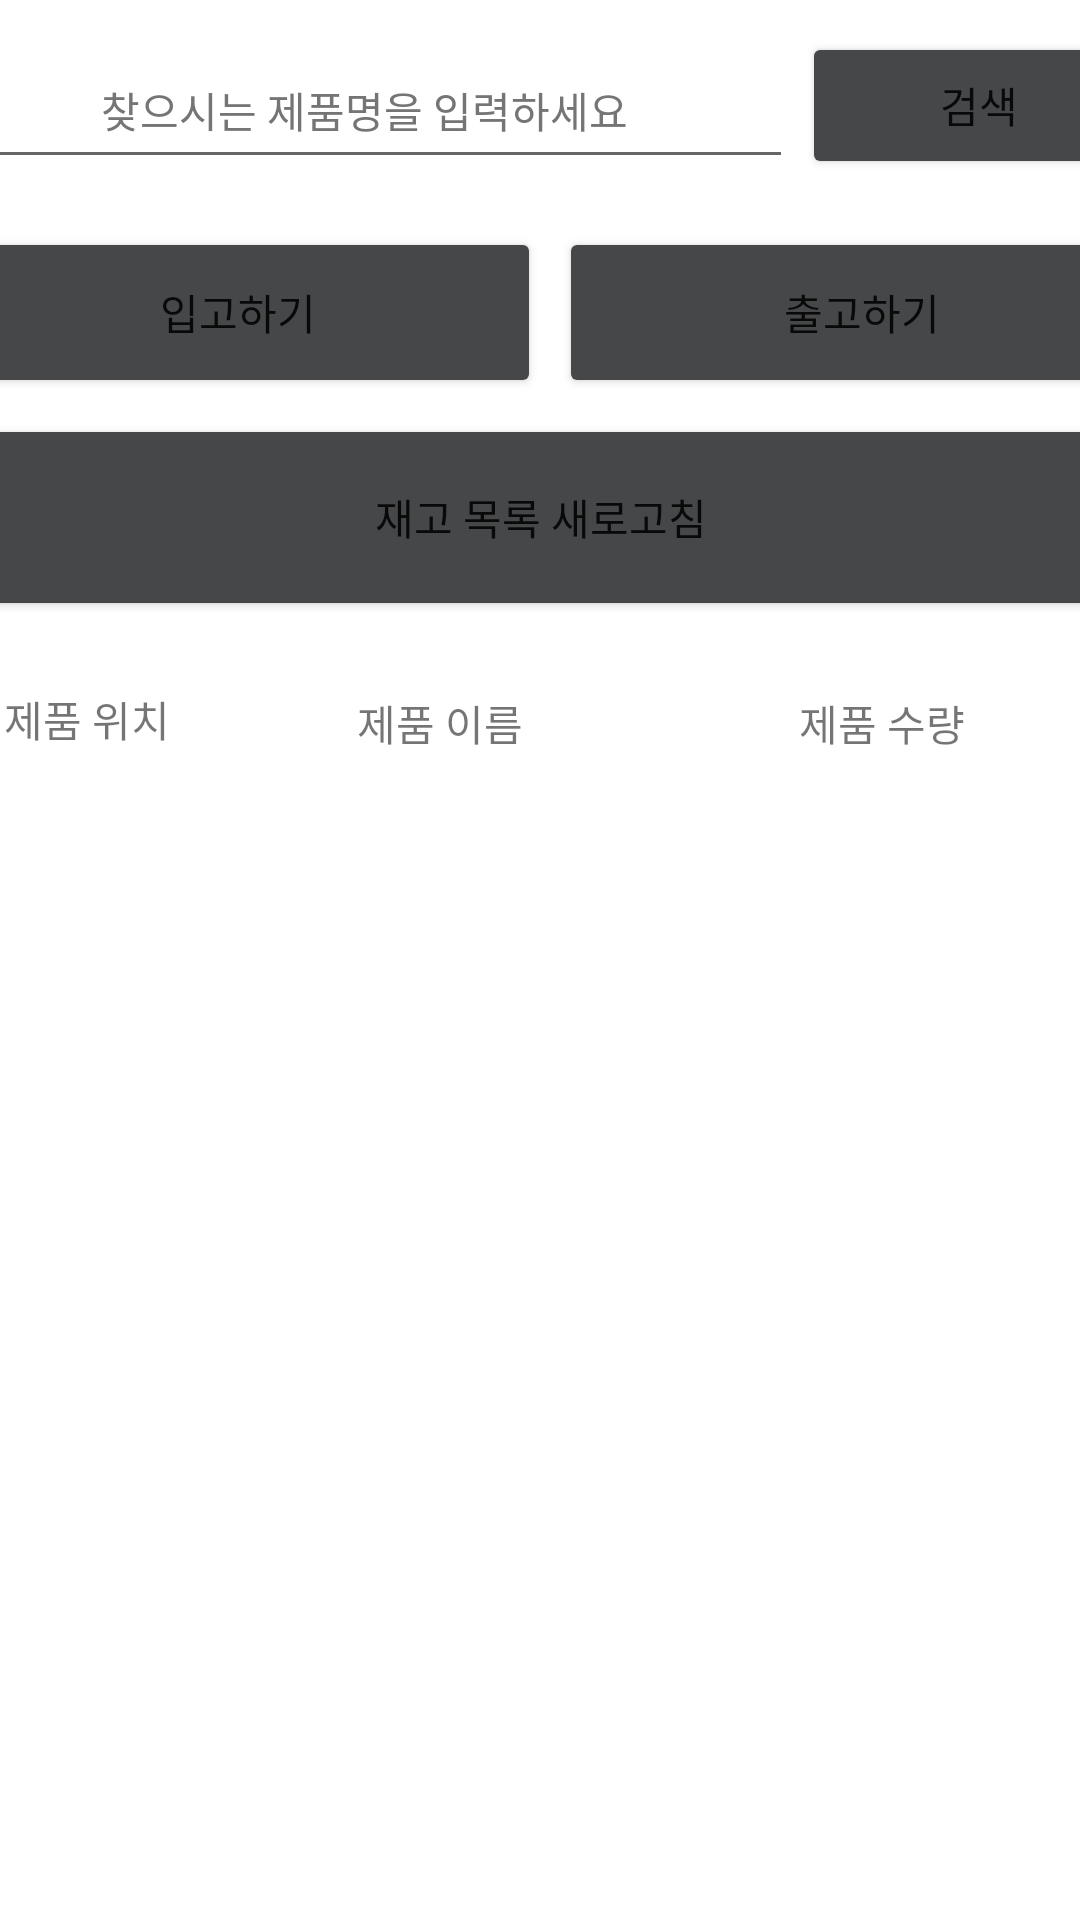

The Android layout XML behind this screen, and the referenced resources:
<!-- AndroidManifest.xml: application theme Theme.InMySight -->
<!-- res/layout/activity_shelf_management.xml -->
<?xml version="1.0" encoding="utf-8"?>
<androidx.constraintlayout.widget.ConstraintLayout xmlns:android="http://schemas.android.com/apk/res/android"
    xmlns:app="http://schemas.android.com/apk/res-auto"
    xmlns:tools="http://schemas.android.com/tools"
    android:id="@+id/shelfManagementLayout"
    android:layout_width="match_parent"
    android:layout_height="match_parent"
    tools:context=".ShelfManagementActivity">

    <androidx.constraintlayout.widget.ConstraintLayout
        android:id="@+id/shelfManagementSearchLayout"
        android:layout_width="410dp"
        android:layout_height="70dp"
        app:layout_constraintEnd_toEndOf="parent"
        app:layout_constraintStart_toStartOf="parent"
        app:layout_constraintTop_toTopOf="parent">

        <EditText
            android:id="@+id/shelfManagementSearchInput"
            android:layout_width="286dp"
            android:layout_height="49dp"
            android:fontFamily="@font/nanum_square_neo"
            android:hint="@string/management_hint_search"
            android:textAlignment="center"
            android:textAllCaps="false"
            android:textColorHint="#757575"
            android:textSize="14sp"
            app:layout_constraintBottom_toBottomOf="parent"
            app:layout_constraintEnd_toStartOf="@+id/shelfManagementSearchButton"
            app:layout_constraintStart_toStartOf="parent"
            app:layout_constraintTop_toTopOf="parent" />

        <Button
            android:id="@+id/shelfManagementSearchButton"
            android:layout_width="118dp"
            android:layout_height="49dp"
            android:backgroundTint="@color/material_dynamic_neutral30"
            android:fontFamily="@font/nanum_square_neo"
            android:text="@string/management_button_search"
            app:layout_constraintBottom_toBottomOf="parent"
            app:layout_constraintEnd_toEndOf="parent"
            app:layout_constraintTop_toTopOf="parent" />
    </androidx.constraintlayout.widget.ConstraintLayout>

    <androidx.constraintlayout.widget.ConstraintLayout
        android:id="@+id/shelfManagementStockReleaseLayout"
        android:layout_width="416dp"
        android:layout_height="68dp"
        app:layout_constraintEnd_toEndOf="parent"
        app:layout_constraintStart_toStartOf="parent"
        app:layout_constraintTop_toBottomOf="@+id/shelfManagementSearchLayout">

        <Button
            android:id="@+id/shelfManagementStockButton"
            android:layout_width="202dp"
            android:layout_height="57dp"
            android:backgroundTint="@color/material_dynamic_neutral30"
            android:fontFamily="@font/nanum_square_neo"
            android:text="@string/management_button_stock"
            app:layout_constraintBottom_toBottomOf="parent"
            app:layout_constraintEnd_toStartOf="@+id/shelfManagementReleaseButton"
            app:layout_constraintStart_toStartOf="parent"
            app:layout_constraintTop_toTopOf="parent" />

        <Button
            android:id="@+id/shelfManagementReleaseButton"
            android:layout_width="202dp"
            android:layout_height="57dp"
            android:backgroundTint="@color/material_dynamic_neutral30"
            android:fontFamily="@font/nanum_square_neo"
            android:text="@string/management_button_release"
            app:layout_constraintBottom_toBottomOf="parent"
            app:layout_constraintEnd_toEndOf="parent"
            app:layout_constraintTop_toTopOf="parent" />
    </androidx.constraintlayout.widget.ConstraintLayout>

    <androidx.constraintlayout.widget.ConstraintLayout
        android:id="@+id/shelfManagementCategoryLayout"
        android:layout_width="408dp"
        android:layout_height="59dp"
        android:layout_marginTop="4dp"
        app:layout_constraintEnd_toEndOf="parent"
        app:layout_constraintHorizontal_bias="0.498"
        app:layout_constraintStart_toStartOf="parent"
        app:layout_constraintTop_toBottomOf="@+id/shelfManagementSeeButton">

        <TextView
            android:id="@+id/shelfManagementCategoryShelf"
            android:layout_width="105dp"
            android:layout_height="61dp"
            android:fontFamily="@font/nanum_square_neo"
            android:gravity="center"
            android:text="@string/management_category_shelf"
            android:textAlignment="center"
            app:layout_constraintBottom_toBottomOf="parent"
            app:layout_constraintEnd_toStartOf="@+id/shelfManagementCategoryName"
            app:layout_constraintHorizontal_bias="0.0"
            app:layout_constraintStart_toStartOf="parent"
            app:layout_constraintTop_toTopOf="parent"
            app:layout_constraintVertical_bias="1.0" />

        <TextView
            android:id="@+id/shelfManagementCategoryName"
            android:layout_width="106dp"
            android:layout_height="58dp"
            android:layout_marginEnd="8dp"
            android:fontFamily="@font/nanum_square_neo"
            android:gravity="center"
            android:text="@string/management_category_name"
            android:textAlignment="center"
            app:layout_constraintBottom_toBottomOf="parent"
            app:layout_constraintEnd_toStartOf="@+id/shelfManagementCategoryQuantity"
            app:layout_constraintTop_toTopOf="parent"
            app:layout_constraintVertical_bias="1.0" />

        <TextView
            android:id="@+id/shelfManagementCategoryQuantity"
            android:layout_width="173dp"
            android:layout_height="60dp"
            android:layout_marginEnd="4dp"
            android:fontFamily="@font/nanum_square_neo"
            android:gravity="center"
            android:text="@string/management_category_quantity"
            android:textAlignment="center"
            app:layout_constraintBottom_toBottomOf="parent"
            app:layout_constraintEnd_toEndOf="parent"
            app:layout_constraintTop_toTopOf="parent"
            app:layout_constraintVertical_bias="0.0" />
    </androidx.constraintlayout.widget.ConstraintLayout>

    <androidx.recyclerview.widget.RecyclerView
        android:id="@+id/shelfManagementRecyclerView"
        android:layout_width="389dp"
        android:layout_height="335dp"
        android:layout_marginTop="12dp"
        app:layout_constraintEnd_toEndOf="parent"
        app:layout_constraintStart_toStartOf="parent"
        app:layout_constraintTop_toBottomOf="@+id/shelfManagementCategoryLayout" />

    <Button
        android:id="@+id/shelfManagementSeeButton"
        android:layout_width="408dp"
        android:layout_height="69dp"
        android:backgroundTint="@color/material_dynamic_neutral30"
        android:fontFamily="@font/nanum_square_neo"
        android:text="@string/management_button_see"
        app:layout_constraintEnd_toEndOf="parent"
        app:layout_constraintStart_toStartOf="parent"
        app:layout_constraintTop_toBottomOf="@+id/shelfManagementStockReleaseLayout" />

</androidx.constraintlayout.widget.ConstraintLayout>
<!-- resources referenced by this layout -->
<resources>
  <string name="management_button_release">출고하기</string>
  <string name="management_button_search">검색</string>
  <string name="management_button_see">재고 목록 새로고침</string>
  <string name="management_button_stock">입고하기</string>
  <string name="management_category_name">제품 이름</string>
  <string name="management_category_quantity">제품 수량</string>
  <string name="management_category_shelf">제품 위치</string>
  <string name="management_hint_search">찾으시는 제품명을 입력하세요</string>
  <style name="Theme.InMySight" parent="Theme.MaterialComponents.DayNight.NoActionBar">
          
          <item name="colorPrimary">@color/purple_500</item>
          <item name="colorPrimaryVariant">@color/purple_700</item>
          <item name="colorOnPrimary">@color/white</item>
          
          <item name="colorSecondary">@color/teal_200</item>
          <item name="colorSecondaryVariant">@color/teal_700</item>
          <item name="colorOnSecondary">@color/black</item>
          
          <item name="android:statusBarColor">?attr/colorPrimaryVariant</item>
          
      </style>
  <!-- not gathered from this repository: default colours our renderer supplied (Android Studio template values) -->
  <color name="purple_500">#FF6200EE</color>
  <color name="purple_700">#FF3700B3</color>
  <color name="teal_200">#FF03DAC5</color>
  <color name="teal_700">#FF018786</color>
  <color name="black">#FF000000</color>
  <color name="white">#FFFFFFFF</color>
</resources>
